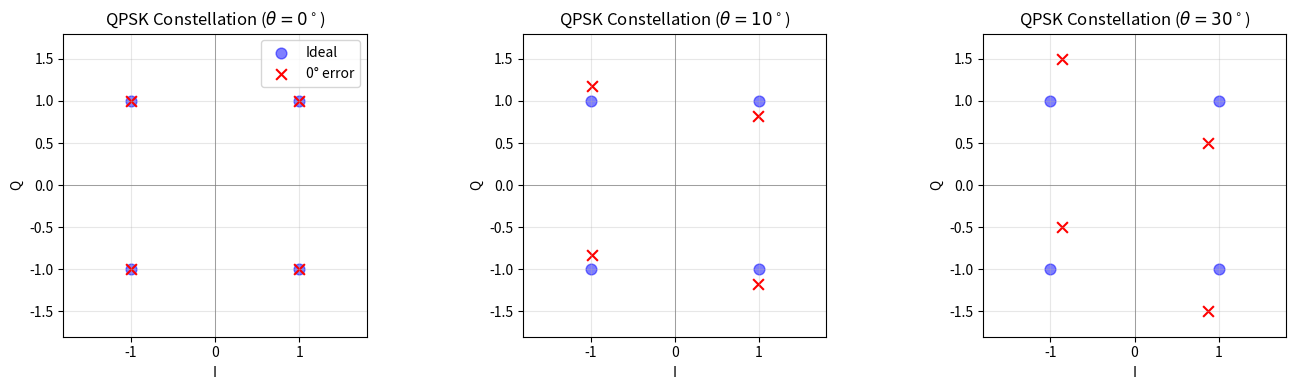

Here is the Python script that generated this plot: (Note: this script raises an exception after producing the figure.)
#!/usr/bin/env python3
"""
Razavi RF Microelectronics, 2nd Ed. — Ch3: Communication Concepts
Examples: QPSK constellation, GMSK waveform, receiver linearity requirements.
"""
import numpy as np
import matplotlib
matplotlib.use('Agg')
import matplotlib.pyplot as plt

# ──────────────────────────────────────────────────────
# Example 3.7: QPSK constellation with phase mismatch
# ──────────────────────────────────────────────────────
def example_qpsk_phase_mismatch():
    """Plot QPSK constellation with phase error theta."""
    fig, axes = plt.subplots(1, 3, figsize=(14, 4))

    for idx, theta_deg in enumerate([0, 10, 30]):
        theta = np.deg2rad(theta_deg)
        ax = axes[idx]

        # Ideal QPSK points
        alpha1_vals = [1, 1, -1, -1]
        alpha2_vals = [1, -1, 1, -1]

        beta1_arr = []
        beta2_arr = []
        for a1, a2 in zip(alpha1_vals, alpha2_vals):
            b1 = a1 * np.cos(theta)
            b2 = a2 - a1 * np.sin(theta)
            beta1_arr.append(b1)
            beta2_arr.append(b2)

        # Plot
        ax.scatter(alpha1_vals, alpha2_vals, c='blue', s=60, label='Ideal', alpha=0.5)
        ax.scatter(beta1_arr, beta2_arr, c='red', s=60, marker='x', label=f'{theta_deg}° error')
        ax.axhline(0, color='gray', lw=0.5)
        ax.axvline(0, color='gray', lw=0.5)
        ax.set_xlim(-1.8, 1.8)
        ax.set_ylim(-1.8, 1.8)
        ax.set_xlabel('I')
        ax.set_ylabel('Q')
        ax.set_title(f'QPSK Constellation ($\\theta={theta_deg}^\\circ$)')
        ax.grid(True, alpha=0.3)
        ax.set_aspect('equal')
        if idx == 0:
            ax.legend()

    fig.tight_layout()
    fig.savefig('/home/ubuntu/.openclaw/workspace/textbooks/razavi/figures/ch3_qpsk_phase_error.png', dpi=150)
    plt.close(fig)
    print("Saved: ch3_qpsk_phase_error.png")

# ──────────────────────────────────────────────────────
# Example 3.12/3.13: Receiver linearity requirements
# ──────────────────────────────────────────────────────
def example_receiver_linearity():
    """
    GSM receiver: P1dB and IIP3 requirements from blocker specifications.
    """
    print("Example 3.12: GSM Receiver Linearity")
    print("="*50)

    # GSM specs
    P_sen = -102  # dBm
    NF = 8        # dB
    B = 200e3     # Hz
    SNR_min = 12  # dB

    # Blocker profile (Fig 3.65):
    # 0.6 MHz offset: -33 dBm
    # 1.6 MHz offset: -43 dBm
    # 3.0 MHz offset: -33 dBm
    blockers = [
        (0.6e6, -33),
        (1.6e6, -43),
        (3.0e6, -33),
    ]

    for f_offset, P_block_dbm in blockers:
        # P1dB requirement: blocker + signal < P1dB (rough)
        P1dB_req = P_block_dbm  # blocker must be below P1dB
        print(f"  Blocker @ {f_offset/1e6:.1f} MHz, {P_block_dbm} dBm")
        print(f"    P1dB required: < {P1dB_req + 3:.0f} dBm (some margin)")

    # IIP3 for two blockers at 0.6 and 1.6 MHz spacing
    # IM3 at 1.6+0.6=2.2 MHz offset may fall in band
    P_blk = -33  # dBm, blockers at 0.6 and 3.0 MHz
    P_noise_floor = -174 + NF + 10*np.log10(B)
    # IIP3 such that IM3 < noise floor
    IIP3_req = P_blk + (P_blk - P_noise_floor)/2
    print(f"\n  Noise floor: {P_noise_floor:.0f} dBm")
    print(f"  IIP3 requirement: {IIP3_req:.0f} dBm")

    # Compare with WCDMA
    print("\nExample 3.13: WCDMA Receiver Linearity")
    B_w = 3.84e6
    NF_w = 10
    SNR_w = 7  # dB (processing gain considered)
    P_sen_w = -174 + NF_w + 10*np.log10(B_w) + SNR_w
    print(f"  WCDMA sensitivity: {P_sen_w:.0f} dBm")

    print()

# ──────────────────────────────────────────────────────
# GMSK spectrum visualization
# ──────────────────────────────────────────────────────
def example_gmsk_spectrum():
    """Compare GMSK spectrum (Gaussian pulse) with unfiltered FSK."""
    import scipy.signal as signal

    fs = 100e6  # 100 MHz sampling
    Tb = 1/270e3  # GSM bit period ~3.7 us
    BbTb = 0.3    # GSM BT product

    # Generate random bits
    np.random.seed(42)
    N_bits = 100
    bits = 2 * (np.random.rand(N_bits) > 0.5) - 1  # ±1

    # Gaussian filter
    Bb = BbTb / Tb
    sigma = np.sqrt(np.log(2)) / (2 * np.pi * Bb)
    t_gauss = np.arange(-5*Tb, 5*Tb, 1/fs)
    h_gauss = 1/(np.sqrt(2*np.pi)*sigma) * np.exp(-t_gauss**2/(2*sigma**2))
    h_gauss /= np.sum(h_gauss)

    # Up-sample bits to sample rate
    samples_per_bit = int(Tb * fs)
    # For GMSK, the phase is integrated filtered bits
    bit_stream = np.repeat(bits, samples_per_bit)[:N_bits*samples_per_bit]
    t = np.arange(len(bit_stream)) / fs

    # Filter and integrate for GMSK phase
    filtered = signal.convolve(bit_stream, h_gauss, mode='same')
    phase_gmsk = np.cumsum(filtered) * (2*np.pi*0.5/Tb) / fs  # h=0.5

    # GMSK waveform
    fc = 10e6
    carrier = np.cos(2*np.pi*fc*t + phase_gmsk)

    # Spectrum
    f, Pxx = signal.periodogram(carrier, fs, window='hann', nfft=4096)
    # Normalize
    Pxx_dB = 10*np.log10(Pxx / np.max(Pxx) + 1e-12)

    # Unfiltered FSK
    phase_fsk = np.cumsum(bit_stream) * (2*np.pi*0.5/Tb) / fs
    fsk = np.cos(2*np.pi*fc*t + phase_fsk)
    _, Pxx_fsk = signal.periodogram(fsk, fs, window='hann', nfft=4096)
    Pxx_fsk_dB = 10*np.log10(Pxx_fsk / np.max(Pxx_fsk) + 1e-12)

    fig, ax = plt.subplots(figsize=(10, 5))
    ax.plot((f-fc)/1e6, Pxx_dB, 'b-', linewidth=1.5, label='GMSK (BT=0.3)')
    ax.plot((f-fc)/1e6, Pxx_fsk_dB, 'r-', alpha=0.6, linewidth=1, label='Unfiltered FSK')
    ax.set_xlim(-2, 2)
    ax.set_ylim(-80, 5)
    ax.set_xlabel('Frequency offset (MHz)')
    ax.set_ylabel('PSD (dB)')
    ax.set_title('GMSK vs FSK Spectrum (GSM rate)')
    ax.legend()
    ax.grid(True, alpha=0.3)
    fig.tight_layout()
    fig.savefig('/home/ubuntu/.openclaw/workspace/textbooks/razavi/figures/ch3_gmsk_spectrum.png', dpi=150)
    plt.close(fig)
    print("Saved: ch3_gmsk_spectrum.png")
    print()

# ──────────────────────────────────────────────────────
# Main
# ──────────────────────────────────────────────────────
if __name__ == "__main__":
    print("="*60)
    print("Razavi Ch3 — Communication Concepts: Example Codes")
    print("="*60)
    print()

    example_qpsk_phase_mismatch()
    example_receiver_linearity()
    example_gmsk_spectrum()

    print("="*60)
    print("All Ch3 examples completed successfully.")
    print("="*60)
